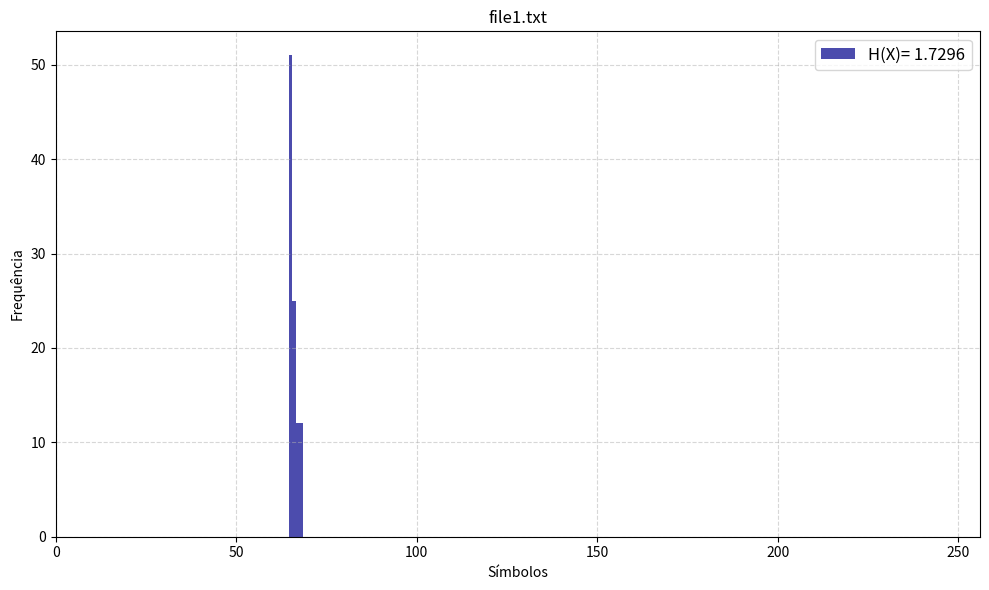
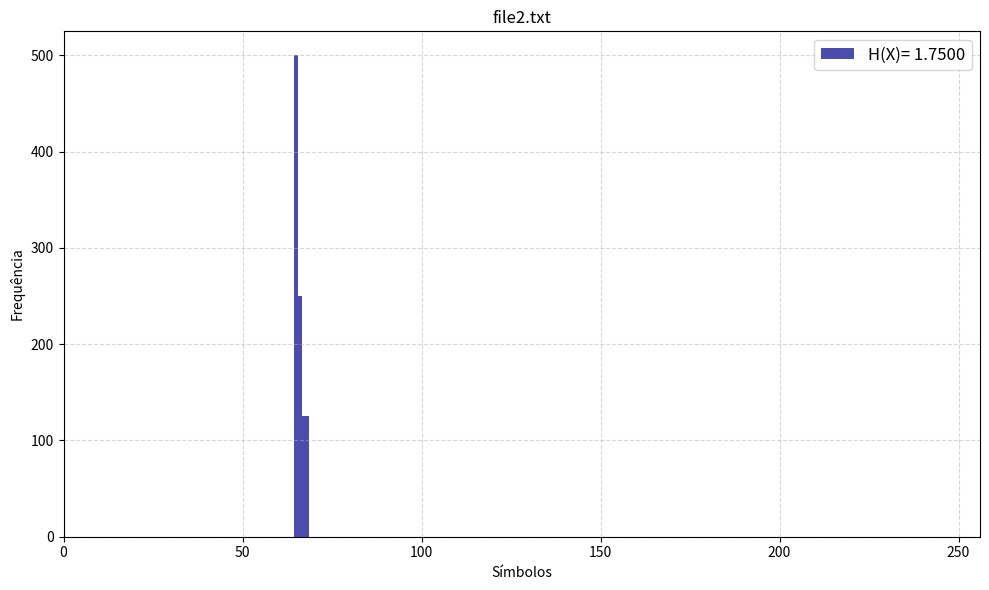
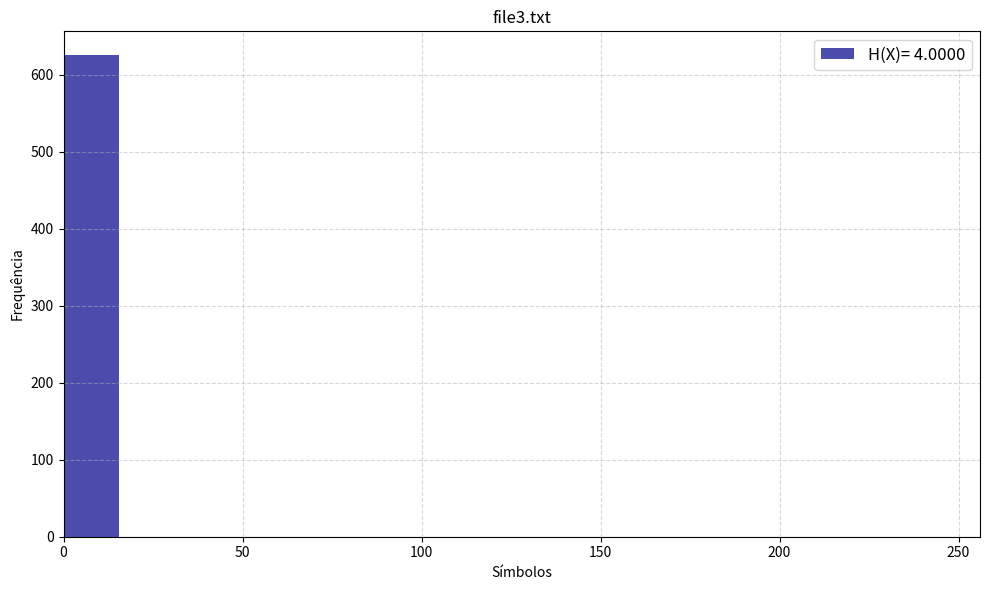

Python code for these plots, in order:
import numpy as np
import string
import math
import matplotlib.pyplot as plt  
import collections     
#------------------------------------------------------------------------------
# a) Implemente uma fonte de símbolos genérica, a qual gera ficheiros com N símbolos, de acordo com a Função Massa
# de Probabilidade (FMP) do alfabeto de M símbolos: p(x) = {p(x1), p(x2), . . . , p(xM)}. Apresente resultados que
# mostrem o funcionamento correto da fonte, na geração de sequências.
def gerar_sequencia(N, M, fmp):
    """
    Gera uma sequência de N símbolos de acordo com a FMP fornecida.

    :param N: Número de símbolos a serem gerados.
    :param M: Lista de símbolos da serem gerados.
    :param fmp: Lista de probabilidades associadas a cada símbolo do alfabeto.
    :return: Sequência de N símbolos.
    
    :Gera quantidades proporcionais aos valores da FMP usando round(prob * N) para cada símbolo.
    Se o tamanho total da sequência não for exatamente N, são adicionados ou removidos símbolos
    aleatoriamente de modo a garantir o comprimento correto. Por fim, a sequência é baralhada.
    """
    sequencia = []
    for simbolo, prob in zip(M, fmp):
        quantidade = int(round(prob * N))
        sequencia.extend([simbolo] * quantidade)
    
    # Corrigir se o tamanho não for exatamente N
    while len(sequencia) < N:
        sequencia.append(np.random.choice(M, p=fmp))
    while len(sequencia) > N:
        sequencia.pop()
    
    np.random.shuffle(sequencia)
    return sequencia

M = ['a', 'b', 'c', 'd']
fmp = [0.8, 0.1, 0.1, 0.0]

# Número de símbolos a serem gerados
N = 1000

# Gerar a sequência
sequencia = gerar_sequencia(N, M, fmp)
print(sequencia)

#------------------------------------------------------------------------------
# b)Recorra à implementação da fonte de símbolos, para a geração de sequências de símbolos nas seguintes condições:
#(i) Palavras-passe robustas (com diferentes tipos de caracteres), com dimensão entre 10 e 14 caracteres.
def password_creator():
    """
    Gera uma palavra-passe robusta com dimensão entre 10 e 14 caracteres.
    A sequência é gerada com distribuição uniforme usando a função gerar_sequencia().
    comprimento: Comprimento da palavra-passe.
    caracteres: Caracteres a serem utilizados.
    fmp: Probabilidade uniforme associada a cada carácter.
    passowrd: Palavra-passe gerada.
    ''.join -> Junta os caracteres gerados aleatoriamente.
    """
    comprimento = np.random.randint(10, 15)
    caracteres = string.ascii_letters + string.digits + string.punctuation
    fmp = [1/len(caracteres)] * len(caracteres)  
    password = ''.join(gerar_sequencia(comprimento, list(caracteres), fmp))
    return password

#(ii) Códigos idênticos a endereços IPv4.
def ipv4_creator():
    """
    Gera um endereço IPv4.
    octetos: Lista de valores possíveis (0 a 255), representados como strings.
    fmp: Probabilidade uniforme associada a cada octeto.
    ipv4: Endereço IPv4 gerado com 4 octetos separados por '.'.
    '.'.join -> Junta os octetos gerados aleatoriamente pela função gerar_sequencia().
    No IPv4, cada protocolo é composto por quatro grupos de dois dígitos hexadecimais, cada um com 32 bits e variando entre entre 0 e 255. 
    """
    octetos = list(map(str, range(256)))
    fmp = [1/256] * 256
    ipv4 = '.'.join(gerar_sequencia(4, octetos, fmp))
    return ipv4

#(iii) Códigos idênticos a endereços IPv6.
def ipv6_creator():
    """
    Gera um endereço IPv6.
    hex_chars: Caracteres hexadecimais permitidos (0-9, a-f).
    fmp: Probabilidade uniforme associada a cada carácter hexadecimal.
    ipv6: Endereço IPv6 gerado com 8 grupos de 4 caracteres separados por ':'.
    ':'.join -> Junta os grupos gerados aleatoriamente pela função gerar_sequencia().
    """
    hex_chars = list(string.digits + 'abcdef')
    fmp = [1/16] * 16
    ipv6 = ':'.join(''.join(gerar_sequencia(4, hex_chars, fmp)) for _ in range(8))
    return ipv6

#(iv) Tuplos hexadecimais com 8 elementos.
def tuplo_hexadecimal_creator():
    """
    Gera um tuplo hexadecimal com 8 elementos.
    hex_chars: Caracteres hexadecimais permitidos (0-9, A-F).
    fmp: Probabilidade uniforme associada a cada carácter hexadecimal.
    tuplo_hexadecimal: Tuplo hexadecimal gerado com 8 caracteres.
    ''.join -> Junta os caracteres gerados aleatoriamente pela função gerar_sequencia().
    """
    hex_chars = list(string.digits + 'ABCDEF')
    fmp = [1/16] * 16
    tuplo_hexadecimal = ''.join(gerar_sequencia(8, hex_chars, fmp))
    return tuplo_hexadecimal
#Apresente 10 resultados exemplificativos de cada uma das gerações anteriores

def gerar_exemplos():
    exemplos_password = [password_creator() for _ in range(10)]
    exemplos_ipv4 = [ipv4_creator() for _ in range(10)]
    exemplos_ipv6 = [ipv6_creator() for _ in range(10)]
    exemplos_tuplo_hexadecimal = [tuplo_hexadecimal_creator() for _ in range(10)]

    return exemplos_password, exemplos_ipv4, exemplos_ipv6, exemplos_tuplo_hexadecimal

exemplos_password, exemplos_ipv4, exemplos_ipv6, exemplos_tuplo_hexadecimal = gerar_exemplos()

print("Palavras-passe robustas:")
for exemplo in exemplos_password:
    print(exemplo)

print("\nEnderecos IPv4:")
for exemplo in exemplos_ipv4:
    print(exemplo)

print("\nEnderecos IPv6:")
for exemplo in exemplos_ipv6:
    print(exemplo)

print("\nTuplos hexadecimais com 8 elementos:")
for exemplo in exemplos_tuplo_hexadecimal:
    print(exemplo)
    
#------------------------------------------------------------------------------
# c)Recorra à implementação da fonte de símbolos, para a geração de três ficheiros, com alfabeto de símbolos à sua escolha,nas seguintes condições:
#(i) ficheiro 1, M = 4; N = 100; H(X) = 1.75
#(ii) ficheiro 2, M = 4; N = 1000; H(X) = 1.75
#(iii) ficheiro 3, M = 256; N = 10000; H(X) = 4.00


def save_to_file(filename, data):
    with open(filename, 'w') as f:
        for symbol in data:
            f.write(f"{symbol}\n")

def generate_file(filename, symbols, probabilities, N):
    data = gerar_sequencia(N, symbols, probabilities)
    save_to_file(filename, data)

symbols_M4 = ['A', 'B', 'C', 'D']
probabilities_M4 = [0.5, 0.25, 0.125, 0.125]

generate_file('file1.txt', symbols_M4, probabilities_M4, N=100)
generate_file('file2.txt', symbols_M4, probabilities_M4, N=1000)

symbols_M256 = list(range(256))
probabilities_M256 = [0.0625]*16 + [0.0]*(256-16)

generate_file('file3.txt', symbols_M256, probabilities_M256, N=10000)

print("Files generated successfully with fixed alphabets and corrected FMPs.")

#------------------------------------------------------------------------------
# d) Sobre os três ficheiros gerados na alínea anterior, apresente o histograma e o valor da entropia.

def entropias(contagem, simbolos):
    """
    Calcula a entropia de uma sequência de símbolos com base nas suas frequências.
    contagem: Dicionário com a contagem de cada símbolo.
    simbolos: Número total de símbolos na sequência.
    termos_entropia: Lista com os termos individuais da fórmula de entropia.
    """
    termos_entropia = []
    for freq in contagem.values():
        prob = freq / simbolos
        termos_entropia.append(prob * math.log2(prob))
    
    return -sum(termos_entropia)

def histograma(contagem, file_name, entropia, M):
    """
    Gera um histograma da frequência dos símbolos de um ficheiro.
    contagem: Dicionário com a contagem de cada símbolo.
    file_name: Nome do ficheiro (usado como título).
    entropia: Valor da entropia a ser exibido no gráfico.
    """
    
    ascii_vals = list(contagem.keys())  # Converte os caracteres para códigos ASCII
    frequencies = list(contagem.values())

    plt.figure(figsize=(10, 6))
    plt.bar(ascii_vals, frequencies, color='darkblue', width=1.0, alpha=0.7)
    plt.xlabel('Símbolos')
    plt.ylabel('Frequência')
    plt.title(file_name)
    plt.legend([f'H(X)= {entropia:.4f}'], loc='upper right', fontsize=12, facecolor='white')
    plt.grid(True, linestyle='--', alpha=0.5)
    plt.xlim(0, 256)
    plt.tight_layout()
    plt.show()

def analisar_ficheiro(nome_ficheiro, M):
    """
    Lê um ficheiro gerado, calcula a sua entropia e apresenta o histograma.
    nome_ficheiro: Caminho para o ficheiro a ser analisado.
    """
    with open(nome_ficheiro, 'r') as f:
        linhas = f.readlines()
    
    # Detetar se o conteúdo é letras ou números
    primeiro_valor = linhas[0].strip()
    if primeiro_valor.isalpha():  # Só letras? usa ord()
        dados = [ord(linha.strip()) for linha in linhas]
    else:  # É número
        dados = [int(linha.strip()) for linha in linhas]
    
    contagem = collections.Counter(dados)
    entropia = entropias(contagem, len(dados))
    histograma(contagem, nome_ficheiro, entropia, M)
    return entropia

# Análise dos três ficheiros
entropia1 = analisar_ficheiro('file1.txt', 4)
entropia2 = analisar_ficheiro('file2.txt', 4)
entropia3 = analisar_ficheiro('file3.txt', 256)

print(entropia1)
print(entropia2)
print(entropia3)
